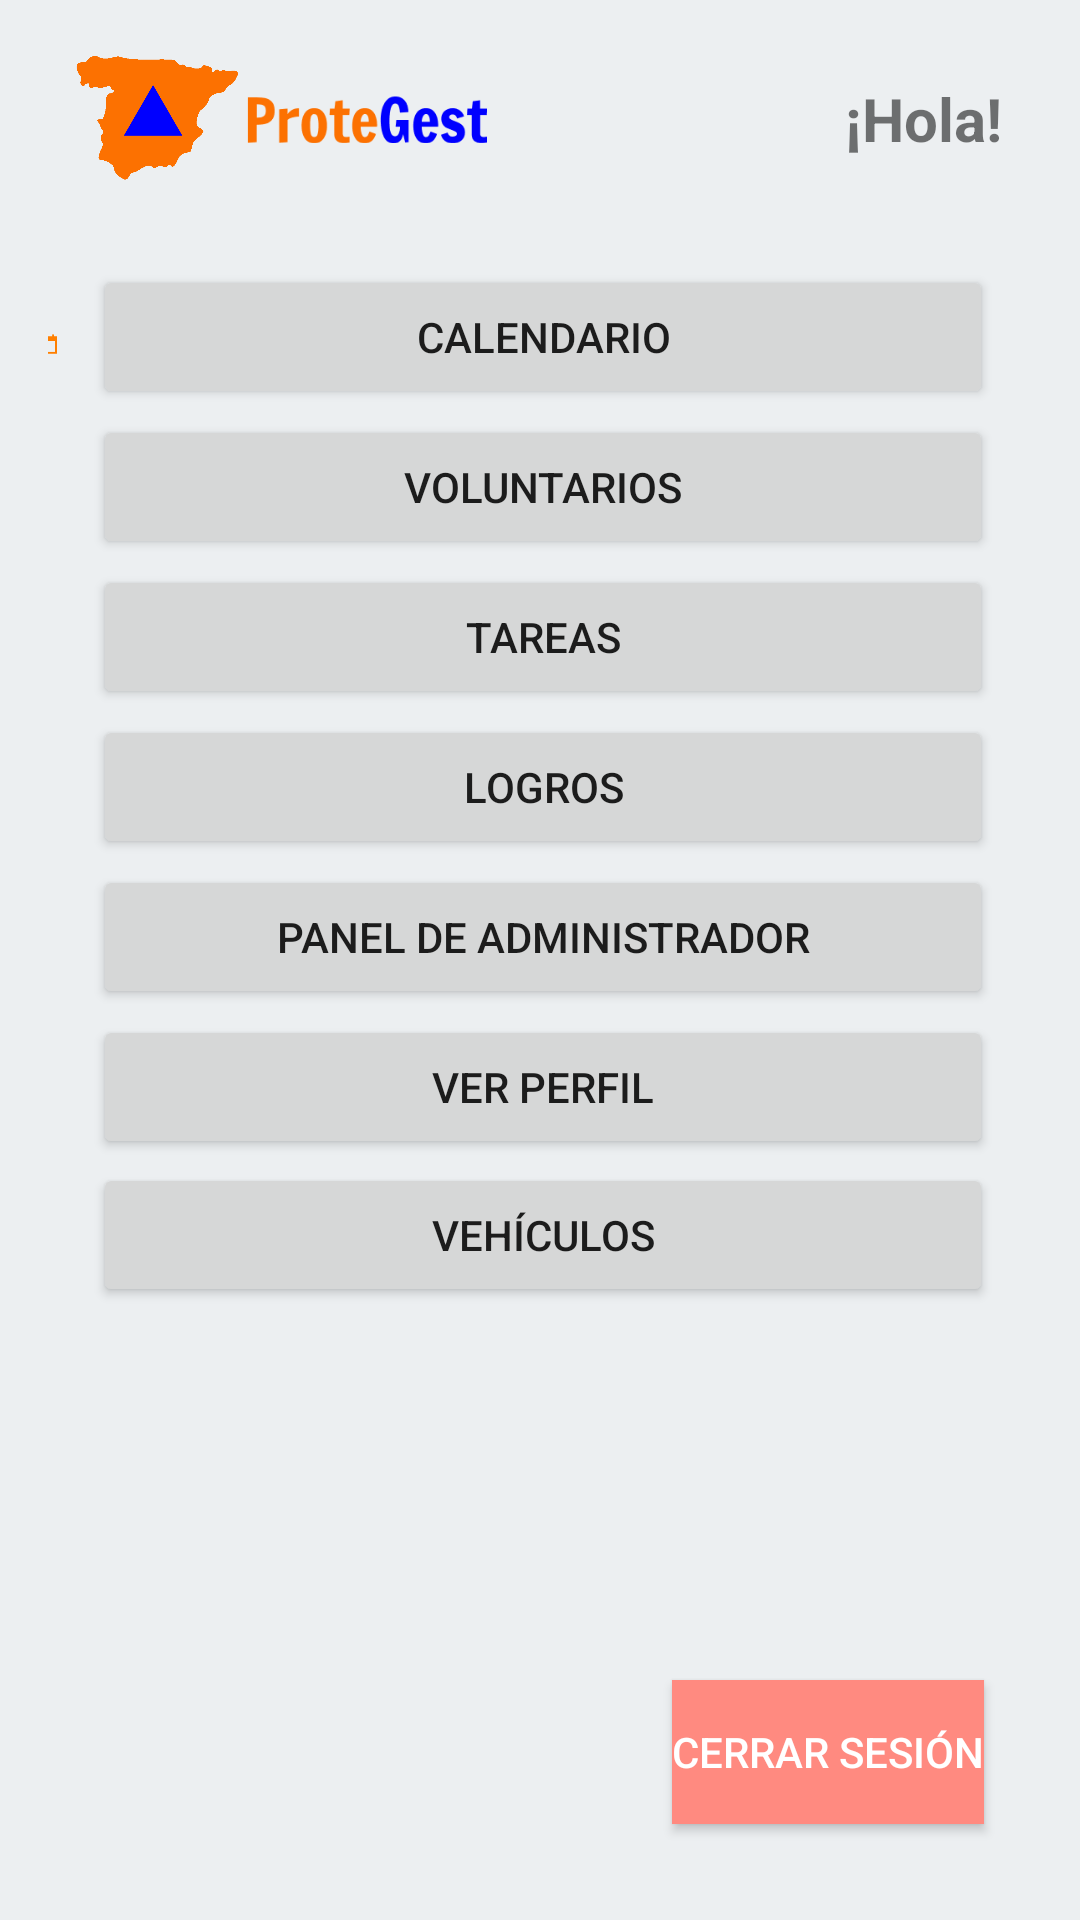

Here is an Android app screen rendered from its layout file. Give the layout XML and the strings, colors and styles it references.
<!-- AndroidManifest.xml: application theme Theme.ProteGest -->
<!-- res/layout/activity_home.xml -->
<?xml version="1.0" encoding="utf-8"?>
<RelativeLayout xmlns:android="http://schemas.android.com/apk/res/android"
    xmlns:app="http://schemas.android.com/apk/res-auto"
    android:layout_width="match_parent"
    android:layout_height="match_parent"
    android:padding="16dp">

    <TextView
        android:id="@+id/welcomeText"
        android:layout_width="wrap_content"
        android:layout_height="wrap_content"
        android:layout_alignParentTop="true"
        android:layout_alignParentEnd="true"
        android:layout_marginTop="10dp"
        android:layout_marginEnd="10dp"
        android:text="¡Hola!"
        android:textSize="20sp"
        android:textStyle="bold"
        app:layout_constraintBottom_toBottomOf="@+id/logo"
        app:layout_constraintEnd_toEndOf="parent"
        app:layout_constraintTop_toTopOf="@+id/logo" />

    <ImageView
        android:id="@+id/logo"
        android:layout_width="70dp"
        android:layout_height="71dp"
        android:layout_alignParentTop="true"
        android:layout_marginTop="-15dp"
        android:contentDescription="Logo"
        android:src="@drawable/logo" />

    <ImageView
        android:id="@+id/logo_name"
        android:layout_width="80dp"
        android:layout_height="wrap_content"
        android:layout_alignParentTop="true"
        android:layout_marginStart="-4dp"
        android:layout_marginTop="-5dp"
        android:layout_toEndOf="@+id/logo"
        android:contentDescription="Nombre de la aplicación"
        android:src="@drawable/name" />

    <Button
        android:id="@+id/calendarButton"
        android:layout_width="300dp"
        android:layout_height="wrap_content"
        android:layout_below="@+id/logo"
        android:layout_alignParentEnd="true"
        android:layout_marginTop="16dp"
        android:layout_marginEnd="13dp"
        android:text="Calendario" />

    <ImageView
        android:id="@+id/calendarIcon"
        android:layout_width="60dp"
        android:layout_height="wrap_content"
        android:layout_alignParentTop="true"
        android:layout_marginStart="-4dp"
        android:layout_marginTop="75dp"
        android:layout_marginEnd="11dp"
        android:layout_toStartOf="@+id/calendarButton"
        android:contentDescription="Icono de calendario"
        android:src="@drawable/ic_calendar_two" />

    <Button
        android:id="@+id/volunteersButton"
        android:layout_width="300dp"
        android:layout_height="wrap_content"
        android:layout_below="@+id/calendarButton"
        android:layout_alignParentEnd="true"
        android:layout_marginTop="2dp"
        android:layout_marginEnd="13dp"
        android:text="Voluntarios" />


    <ImageView
        android:id="@+id/volunteersIcon"
        android:layout_width="40dp"
        android:layout_height="40dp"
        android:layout_below="@+id/calendarIcon"
        android:layout_marginStart="-4dp"
        android:layout_marginTop="5dp"
        android:layout_marginEnd="20dp"
        android:layout_toStartOf="@+id/volunteersButton"
        android:contentDescription="Icono de voluntarios"
        android:src="@drawable/ic_users" />

    <Button
        android:id="@+id/tasksButton"
        android:layout_width="300dp"
        android:layout_height="wrap_content"
        android:layout_below="@+id/volunteersButton"
        android:layout_alignParentEnd="true"
        android:layout_marginTop="2dp"
        android:layout_marginEnd="13dp"
        android:text="Tareas" />

    <ImageView
        android:id="@+id/tasksIcon"
        android:layout_width="40dp"
        android:layout_height="50dp"
        android:layout_below="@+id/volunteersIcon"
        android:layout_marginStart="-4dp"
        android:layout_marginTop="1dp"
        android:layout_marginEnd="21dp"
        android:layout_toStartOf="@+id/tasksButton"
        android:contentDescription="Icono de tareas"
        android:src="@drawable/ic_tasks" />

    <Button
        android:id="@+id/achievementsButton"
        android:layout_width="300dp"
        android:layout_height="wrap_content"
        android:layout_below="@+id/tasksButton"
        android:layout_alignParentEnd="true"
        android:layout_marginTop="2dp"
        android:layout_marginEnd="13dp"
        android:text="Logros" />


    <ImageView
        android:id="@+id/achievementsIcon"
        android:layout_width="50dp"
        android:layout_height="50dp"
        android:layout_below="@+id/volunteersIcon"
        android:layout_marginStart="-4dp"
        android:layout_marginTop="51dp"
        android:layout_marginEnd="16dp"
        android:layout_toStartOf="@+id/tasksButton"
        android:contentDescription="Icono de logros"
        android:src="@drawable/ic_achievements" />

    <Button
        android:id="@+id/adminPanelButton"
        android:layout_width="300dp"
        android:layout_height="wrap_content"
        android:layout_below="@+id/achievementsButton"
        android:layout_alignParentEnd="true"
        android:layout_marginTop="2dp"
        android:layout_marginEnd="13dp"
        android:text="Panel de administrador" />

    <ImageView
        android:id="@+id/adminPanelIcon"
        android:layout_width="45dp"
        android:layout_height="45dp"
        android:layout_below="@+id/volunteersIcon"
        android:layout_marginStart="-4dp"
        android:layout_marginTop="103dp"
        android:layout_marginEnd="19dp"
        android:layout_toStartOf="@+id/tasksButton"
        android:contentDescription="Icono de panel de administrador"
        android:src="@drawable/ic_admin_panel" />

    <Button
        android:id="@+id/viewProfileButton"
        android:layout_width="300dp"
        android:layout_height="wrap_content"
        android:layout_below="@+id/adminPanelButton"
        android:layout_alignParentEnd="true"
        android:layout_marginTop="2dp"
        android:layout_marginEnd="13dp"
        android:layout_marginBottom="11dp"
        android:text="Ver perfil" />

    <ImageView
        android:id="@+id/viewProfileIcon"
        android:layout_width="45dp"
        android:layout_height="45dp"
        android:layout_below="@+id/volunteersIcon"
        android:layout_marginStart="-4dp"
        android:layout_marginTop="155dp"
        android:layout_marginEnd="19dp"
        android:layout_toStartOf="@+id/tasksButton"
        android:contentDescription="Icono de ver perfil"
        android:src="@drawable/ic_profile" />

    <Button
        android:id="@+id/vehicleButton"
        android:layout_width="300dp"
        android:layout_height="wrap_content"
        android:layout_below="@+id/viewProfileButton"
        android:layout_alignParentEnd="true"
        android:layout_marginTop="-10dp"
        android:layout_marginEnd="13dp"
        android:layout_marginBottom="11dp"
        android:text="Vehículos" />

    <ImageView
        android:id="@+id/vehicleIcon"
        android:layout_width="45dp"
        android:layout_height="45dp"
        android:layout_below="@+id/viewProfileIcon"
        android:layout_marginStart="-4dp"
        android:layout_marginTop="5dp"
        android:layout_marginEnd="17dp"
        android:layout_toStartOf="@+id/tasksButton"
        android:contentDescription="Vehículo"
        android:src="@drawable/ic_vehicle" />

    <Button
        android:id="@+id/logoutButton"
        android:layout_width="wrap_content"
        android:layout_height="wrap_content"
        android:text="Cerrar sesión"
        android:background="#FF8A80"
        android:textColor="#FFFFFF"
        android:layout_alignParentBottom="true"
        android:layout_alignParentEnd="true"
        android:layout_marginBottom="16dp"
        android:layout_marginEnd="16dp" />

</RelativeLayout>
<!-- resources referenced by this layout -->
<resources>
  <!-- drawable ic_achievements: png bitmap (drawable, 1959 bytes) -->
  <!-- drawable ic_admin_panel: png bitmap (drawable, 1339 bytes) -->
  <!-- drawable ic_calendar_two: png bitmap (drawable, 205 bytes) -->
  <!-- drawable ic_profile: png bitmap (drawable, 1453 bytes) -->
  <!-- drawable ic_tasks: png bitmap (drawable, 1029 bytes) -->
  <!-- drawable ic_users: png bitmap (drawable, 2335 bytes) -->
  <!-- drawable ic_vehicle: png bitmap (drawable, 2259 bytes) -->
  <!-- drawable logo: png bitmap (drawable, 7038 bytes) -->
  <!-- drawable name: png bitmap (drawable, 4146 bytes) -->
  <style name="Theme.ProteGest" parent="Theme.MaterialComponents.DayNight.NoActionBar">
          
          <item name="colorPrimary">@color/orange_500</item>
          <item name="colorPrimaryVariant">@color/orange_700</item>
          <item name="colorOnPrimary">@color/white</item>
          
          <item name="colorSecondary">@color/blue_200</item>
          <item name="colorSecondaryVariant">@color/blue_700</item>
          <item name="colorOnSecondary">@color/black</item>
          
          <item name="android:statusBarColor">@color/orange_700</item>
          
          <item name="android:windowBackground">@color/background</item>
      </style>
  <color name="orange_500">#FF7F00</color>
  <color name="orange_700">#E66A00</color>
  <color name="white">#FFFFFFFF</color>
  <color name="blue_200">#3366CC</color>
  <color name="blue_700">#003580</color>
  <color name="black">#FF000000</color>
  <color name="background">#ECEFF1</color>
</resources>
